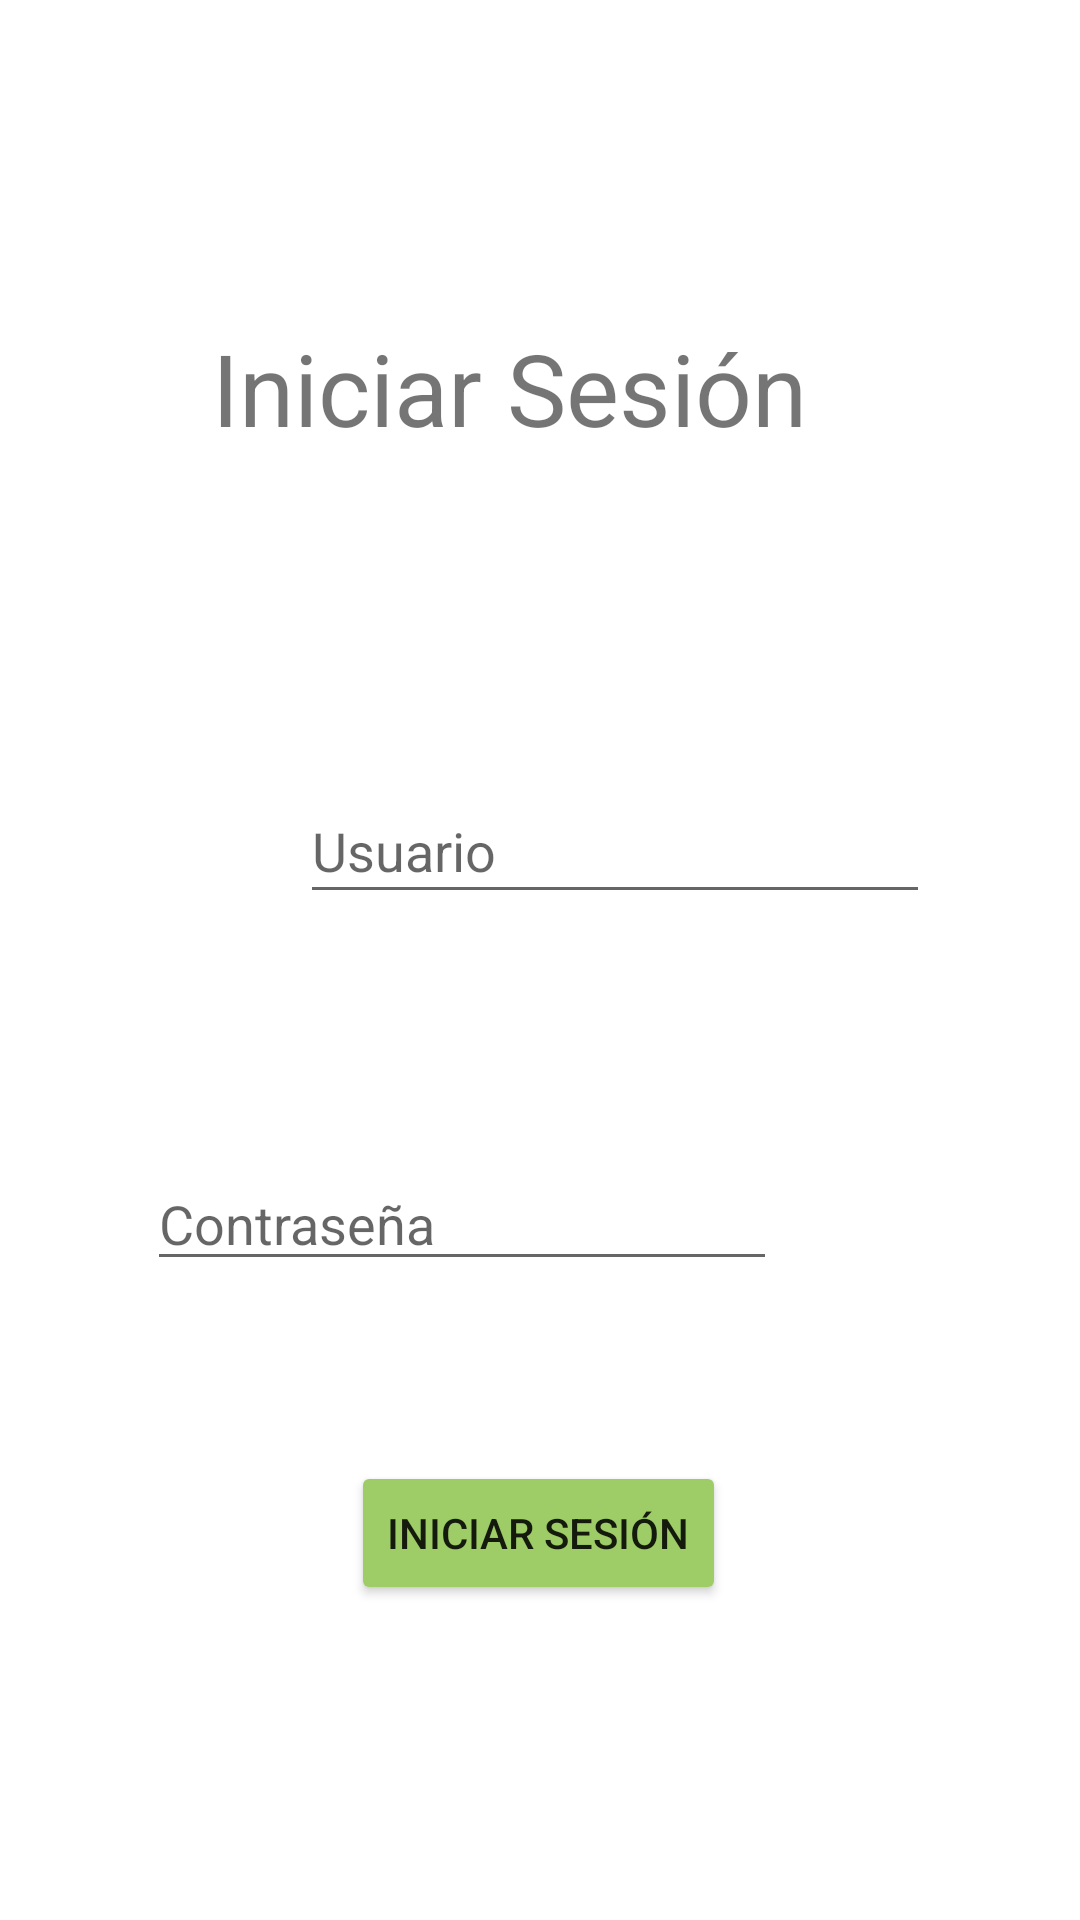

Write the Android layout XML for this screen, with the resource values it uses.
<!-- AndroidManifest.xml: application theme Theme.Lab4Extra -->
<!-- res/layout/activity_login.xml -->
<?xml version="1.0" encoding="utf-8"?>
<androidx.constraintlayout.widget.ConstraintLayout
        xmlns:android="http://schemas.android.com/apk/res/android"
        xmlns:tools="http://schemas.android.com/tools"
        xmlns:app="http://schemas.android.com/apk/res-auto"
        android:layout_width="match_parent"
        android:layout_height="match_parent"
        tools:context=".Login">

    <EditText
            android:layout_width="wrap_content"
            android:layout_height="45dp"
            android:inputType="textPersonName"
            android:ems="10"
            android:id="@+id/editTextUsuario"
            android:hint="Usuario"
            app:layout_constraintStart_toStartOf="parent"
            android:layout_marginStart="100dp" android:layout_marginEnd="101dp"
            app:layout_constraintEnd_toEndOf="parent"
            app:layout_constraintHorizontal_bias="0.0"
            android:layout_marginBottom="81dp" app:layout_constraintBottom_toTopOf="@+id/editTextClave"
            android:layout_marginTop="108dp" app:layout_constraintTop_toBottomOf="@+id/loginText"/>
    <EditText
            android:layout_width="wrap_content"
            android:layout_height="wrap_content"
            android:inputType="textPassword"
            android:ems="10"
            android:id="@+id/editTextClave"
            android:hint="Contraseña"
            android:layout_marginEnd="101dp"
            app:layout_constraintEnd_toEndOf="parent"
            app:layout_constraintStart_toStartOf="parent"
            android:layout_marginStart="101dp" app:layout_constraintHorizontal_bias="1.0"
            android:layout_marginTop="81dp" app:layout_constraintTop_toBottomOf="@+id/editTextUsuario"/>
    <TextView
            android:text="Iniciar Sesión"
            android:layout_width="wrap_content"
            android:layout_height="wrap_content" android:id="@+id/loginText"
            android:textSize="100px" app:layout_constraintTop_toTopOf="parent"
            android:layout_marginTop="107dp" android:layout_marginEnd="91dp" app:layout_constraintEnd_toEndOf="parent"
            app:layout_constraintStart_toStartOf="parent" android:layout_marginStart="94dp"
            app:layout_constraintHorizontal_bias="1.0"/>
    <Button
            android:text="Iniciar Sesión"
            android:layout_width="wrap_content"
            android:layout_height="wrap_content" android:id="@+id/btnLogin"
            android:backgroundTint="#9ECD67"
            android:layout_marginEnd="131dp"
            app:layout_constraintEnd_toEndOf="parent" app:layout_constraintBottom_toBottomOf="parent"
            android:layout_marginBottom="146dp" app:layout_constraintStart_toStartOf="parent"
            android:layout_marginStart="130dp"
            android:layout_marginTop="101dp" app:layout_constraintTop_toBottomOf="@+id/editTextClave"/>
</androidx.constraintlayout.widget.ConstraintLayout>
<!-- resources referenced by this layout -->
<resources>
  <style name="Theme.Lab4Extra" parent="Theme.MaterialComponents.DayNight.DarkActionBar">
          
          <item name="colorPrimary">@color/purple_500</item>
          <item name="colorPrimaryVariant">@color/purple_700</item>
          <item name="colorOnPrimary">@color/white</item>
          
          <item name="colorSecondary">@color/teal_200</item>
          <item name="colorSecondaryVariant">@color/teal_700</item>
          <item name="colorOnSecondary">@color/black</item>
          
          <item name="android:statusBarColor" tools:targetApi="l">?attr/colorPrimaryVariant</item>
          
      </style>
  <!-- not gathered from this repository: default colours our renderer supplied (Android Studio template values) -->
  <color name="purple_500">#FF6200EE</color>
  <color name="purple_700">#FF3700B3</color>
  <color name="teal_200">#FF03DAC5</color>
  <color name="teal_700">#FF018786</color>
  <color name="black">#FF000000</color>
  <color name="white">#FFFFFFFF</color>
</resources>
